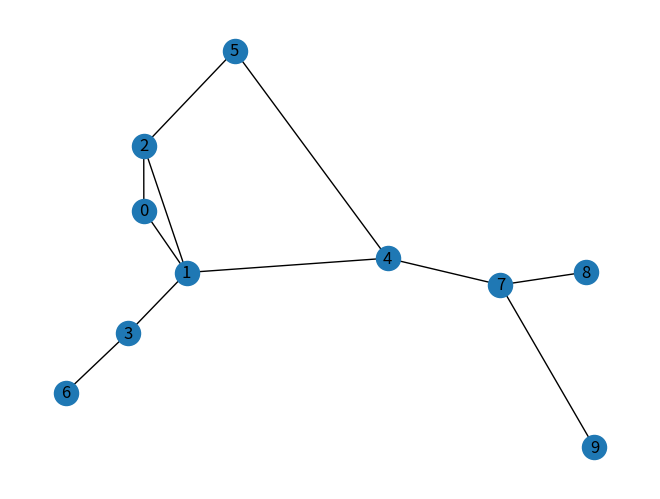

Reproduce this figure in Python.
import numpy as np
import networkx as nx
import matplotlib.pyplot as plt

""" This script was used to generate one motifs supporting a monomial eigenfunction for Fig.2 of 
Kuramoto meets Koopman """

adjacency_matrix = np.array([
    [0, 2, 0.5, 0, 0, 0, 0, 0, 0, 0],
    [2, 0, 1, 3, 1, 0, 0, 0, 0, 0],
    [0.5, 1, 0, 0, 0, 1, 0, 0, 0, 0],
    [0, 3, 0, 0, 0, 0, 2, 0, 0, 0],
    [0, 1, 0, 0, 0, 0.3, 0, 0.9, 0, 0],
    [0, 0, 1, 0, 0.3, 0, 0, 0, 0, 0],
    [0, 0, 0, 2, 0, 0, 0, 0, 0, 0],
    [0, 0, 0, 0, 0.9, 0, 0, 0, 1.5, 0.3],
    [0, 0, 0, 0, 0, 0, 0, 1.5, 0, 0],
    [0, 0, 0, 0, 0, 0, 0, 0.3, 0, 0]])
assert np.all(adjacency_matrix == adjacency_matrix.T)


diagonal_matrix = np.diag([1, 1/3, 1/2, 3/4, 2/5, 1/4, 2/3, 3/2, 1, 1/2])

symmetrizable_matrix = diagonal_matrix@adjacency_matrix

print(symmetrizable_matrix)

G = nx.from_numpy_array(symmetrizable_matrix)

nx.draw(G, with_labels=True)
plt.show()


# [[0.         2.      0.5        0.         0.         0.     0.         0.         0.         0.   ]
#  [0.66666667 0.      0.33333333 1.         0.33333333 0.     0.         0.         0.         0.   ]
#  [0.25       0.5     0.         0.         0.         0.5    0.         0.         0.         0.   ]
#  [0.         2.25    0.         0.         0.         0.     1.5        0.         0.         0.   ]
#  [0.         0.4     0.         0.         0.         0.12   0.         0.36       0.         0.   ]
#  [0.         0.      0.25       0.         0.075      0.     0.         0.         0.         0.   ]
#  [0.         0.      0.         1.33333333 0.         0.     0.         0.         0.         0.   ]
#  [0.         0.      0.         0.         1.35       0.     0.         0.         2.25       0.45 ]
#  [0.         0.      0.         0.         0.         0.     0.         1.5        0.         0.   ]
#  [0.         0.      0.         0.         0.         0.     0.         0.15       0.         0.   ]]

#   0           1        2          3         4         5       6         7          8          9
# 0 [[0.         2. D      0.5 D       0.         0.         0.     0.         0.         0.         0.   ]
# 1 [0.66666667 D 0.      0.33333333 D   1.D         0.33333333 D 0.     0.         0.         0.         0.   ]
# 2 [0.25D     0.5D     0.         0.         0.         0.5D    0.         0.         0.         0.   ]
# 3 [0.         2.25 D   0.         0.         0.         0.     1.5  D      0.         0.         0.   ]
# 4 [0.         0.4  D   0.         0.         0.         0.12 D  0.         0.36 D      0.         0.   ]
# 5 [0.         0.      0.25  D     0.         0.075 D     0.     0.         0.         0.         0.   ]
# 6 [0.         0.      0.         1.33333333D  0.         0.     0.         0.         0.         0.   ]
# 7 [0.         0.      0.         0.         1.35D       0.     0.         0.         2.25D       0.45D ]
# 8 [0.         0.      0.         0.         0.         0.     0.         1.5 D      0.         0.   ]
# 9 [0.         0.      0.         0.         0.         0.     0.         0.15       0.         0.   ]]
